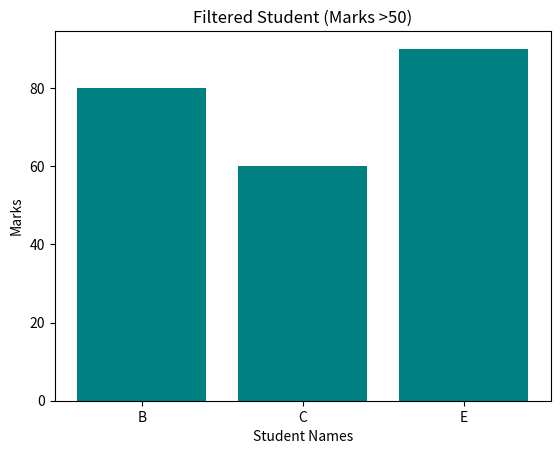

Source code (Python):
# Filtered Bar Chart 
"""Scenario: 
   marks = np.array([45, 80, 60, 30, 90]) 
   names = ["A", "B", "C", "D", "E"] 
   Task: 
   ● Convert to DataFrame 
   ● Filter students with marks > 50 
   ● Plot bar chart only for filtered students
"""

import numpy as np
import pandas as pd
import matplotlib.pyplot as plt

marks = np.array([45, 80, 60, 30, 90]) 
names = ["A", "B", "C", "D", "E"]

df = pd.DataFrame({"Name":names, "Marks":marks})
filtered = df[df["Marks"] > 50]
print(filtered)

plt.bar(filtered["Name"], filtered["Marks"], color = "teal")
plt.title("Filtered Student (Marks >50)")
plt.xlabel("Student Names")
plt.ylabel("Marks")
plt.show()
